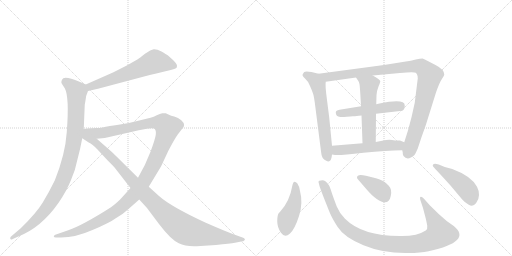
t = 0.00 s
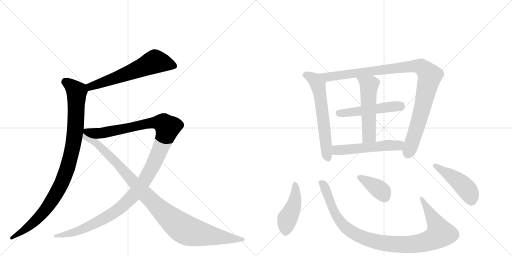
t = 2.20 s
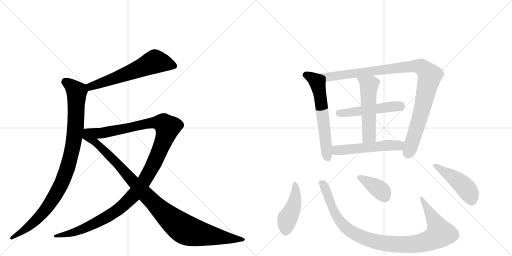
t = 4.40 s
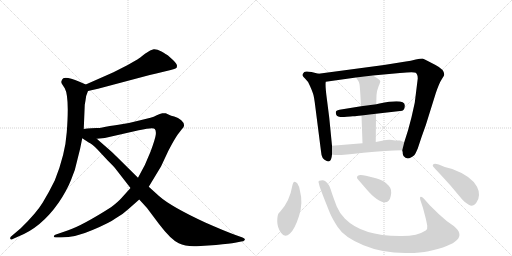
t = 6.59 s
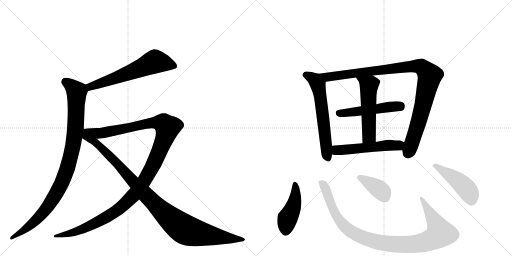
t = 8.79 s
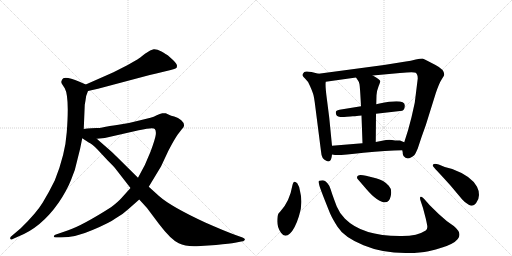
t = 10.99 s

The animated SVG that drew these frames (rendered in a browser with its animation timeline set to each time). Animation: 13 CSS @keyframes rules; one cycle of 10.99 s.

<svg version="1.1" viewBox="0 0 2048 1024" xmlns="http://www.w3.org/2000/svg">
  <g stroke="lightgray" stroke-dasharray="1,1" stroke-width="1" transform="scale(4, 4)">
    <line x1="0" y1="0" x2="256" y2="256"></line>
    <line x1="256" y1="0" x2="0" y2="256"></line>
    <line x1="128" y1="0" x2="128" y2="256"></line>
    <line x1="0" y1="128" x2="256" y2="128"></line>
    <line x1="256" y1="0" x2="512" y2="256"></line>
    <line x1="512" y1="0" x2="256" y2="256"></line>
    <line x1="384" y1="0" x2="384" y2="256"></line>
    <line x1="256" y1="128" x2="512" y2="128"></line>
  </g>
<g transform="scale(1, -1) translate(0, -850)">
   <style type="text/css">
    @keyframes keyframes0 {
      from {
       stroke: black;
       stroke-dashoffset: 621;
       stroke-width: 128;
       }
       67% {
       animation-timing-function: step-end;
       stroke: black;
       stroke-dashoffset: 0;
       stroke-width: 128;
       }
       to {
       stroke: black;
       stroke-width: 1024;
       }
       }
       #make-me-a-hanzi-animation-0 {
         animation: keyframes0 0.755371s both;
         animation-delay: 0.000000s;
         animation-timing-function: linear;
       }
    @keyframes keyframes1 {
      from {
       stroke: black;
       stroke-dashoffset: 995;
       stroke-width: 128;
       }
       76% {
       animation-timing-function: step-end;
       stroke: black;
       stroke-dashoffset: 0;
       stroke-width: 128;
       }
       to {
       stroke: black;
       stroke-width: 1024;
       }
       }
       #make-me-a-hanzi-animation-1 {
         animation: keyframes1 1.059733s both;
         animation-delay: 0.755371s;
         animation-timing-function: linear;
       }
    @keyframes keyframes2 {
      from {
       stroke: black;
       stroke-dashoffset: 1263;
       stroke-width: 128;
       }
       80% {
       animation-timing-function: step-end;
       stroke: black;
       stroke-dashoffset: 0;
       stroke-width: 128;
       }
       to {
       stroke: black;
       stroke-width: 1024;
       }
       }
       #make-me-a-hanzi-animation-2 {
         animation: keyframes2 1.277832s both;
         animation-delay: 1.815104s;
         animation-timing-function: linear;
       }
    @keyframes keyframes3 {
      from {
       stroke: black;
       stroke-dashoffset: 1057;
       stroke-width: 128;
       }
       77% {
       animation-timing-function: step-end;
       stroke: black;
       stroke-dashoffset: 0;
       stroke-width: 128;
       }
       to {
       stroke: black;
       stroke-width: 1024;
       }
       }
       #make-me-a-hanzi-animation-3 {
         animation: keyframes3 1.110189s both;
         animation-delay: 3.092936s;
         animation-timing-function: linear;
       }
    @keyframes keyframes4 {
      from {
       stroke: black;
       stroke-dashoffset: 620;
       stroke-width: 128;
       }
       67% {
       animation-timing-function: step-end;
       stroke: black;
       stroke-dashoffset: 0;
       stroke-width: 128;
       }
       to {
       stroke: black;
       stroke-width: 1024;
       }
       }
       #make-me-a-hanzi-animation-4 {
         animation: keyframes4 0.754557s both;
         animation-delay: 4.203125s;
         animation-timing-function: linear;
       }
    @keyframes keyframes5 {
      from {
       stroke: black;
       stroke-dashoffset: 1036;
       stroke-width: 128;
       }
       77% {
       animation-timing-function: step-end;
       stroke: black;
       stroke-dashoffset: 0;
       stroke-width: 128;
       }
       to {
       stroke: black;
       stroke-width: 1024;
       }
       }
       #make-me-a-hanzi-animation-5 {
         animation: keyframes5 1.093099s both;
         animation-delay: 4.957682s;
         animation-timing-function: linear;
       }
    @keyframes keyframes6 {
      from {
       stroke: black;
       stroke-dashoffset: 509;
       stroke-width: 128;
       }
       62% {
       animation-timing-function: step-end;
       stroke: black;
       stroke-dashoffset: 0;
       stroke-width: 128;
       }
       to {
       stroke: black;
       stroke-width: 1024;
       }
       }
       #make-me-a-hanzi-animation-6 {
         animation: keyframes6 0.664225s both;
         animation-delay: 6.050781s;
         animation-timing-function: linear;
       }
    @keyframes keyframes7 {
      from {
       stroke: black;
       stroke-dashoffset: 539;
       stroke-width: 128;
       }
       64% {
       animation-timing-function: step-end;
       stroke: black;
       stroke-dashoffset: 0;
       stroke-width: 128;
       }
       to {
       stroke: black;
       stroke-width: 1024;
       }
       }
       #make-me-a-hanzi-animation-7 {
         animation: keyframes7 0.688639s both;
         animation-delay: 6.715007s;
         animation-timing-function: linear;
       }
    @keyframes keyframes8 {
      from {
       stroke: black;
       stroke-dashoffset: 539;
       stroke-width: 128;
       }
       64% {
       animation-timing-function: step-end;
       stroke: black;
       stroke-dashoffset: 0;
       stroke-width: 128;
       }
       to {
       stroke: black;
       stroke-width: 1024;
       }
       }
       #make-me-a-hanzi-animation-8 {
         animation: keyframes8 0.688639s both;
         animation-delay: 7.403646s;
         animation-timing-function: linear;
       }
    @keyframes keyframes9 {
      from {
       stroke: black;
       stroke-dashoffset: 447;
       stroke-width: 128;
       }
       59% {
       animation-timing-function: step-end;
       stroke: black;
       stroke-dashoffset: 0;
       stroke-width: 128;
       }
       to {
       stroke: black;
       stroke-width: 1024;
       }
       }
       #make-me-a-hanzi-animation-9 {
         animation: keyframes9 0.613770s both;
         animation-delay: 8.092285s;
         animation-timing-function: linear;
       }
    @keyframes keyframes10 {
      from {
       stroke: black;
       stroke-dashoffset: 1027;
       stroke-width: 128;
       }
       77% {
       animation-timing-function: step-end;
       stroke: black;
       stroke-dashoffset: 0;
       stroke-width: 128;
       }
       to {
       stroke: black;
       stroke-width: 1024;
       }
       }
       #make-me-a-hanzi-animation-10 {
         animation: keyframes10 1.085775s both;
         animation-delay: 8.706055s;
         animation-timing-function: linear;
       }
    @keyframes keyframes11 {
      from {
       stroke: black;
       stroke-dashoffset: 385;
       stroke-width: 128;
       }
       56% {
       animation-timing-function: step-end;
       stroke: black;
       stroke-dashoffset: 0;
       stroke-width: 128;
       }
       to {
       stroke: black;
       stroke-width: 1024;
       }
       }
       #make-me-a-hanzi-animation-11 {
         animation: keyframes11 0.563314s both;
         animation-delay: 9.791829s;
         animation-timing-function: linear;
       }
    @keyframes keyframes12 {
      from {
       stroke: black;
       stroke-dashoffset: 468;
       stroke-width: 128;
       }
       60% {
       animation-timing-function: step-end;
       stroke: black;
       stroke-dashoffset: 0;
       stroke-width: 128;
       }
       to {
       stroke: black;
       stroke-width: 1024;
       }
       }
       #make-me-a-hanzi-animation-12 {
         animation: keyframes12 0.630859s both;
         animation-delay: 10.355143s;
         animation-timing-function: linear;
       }
</style>
<path d="M 352 486 L 392 495 L 599 550 Q 622 556 658 564 L 683 570 Q 700 574 704 577 Q 708 579 708 587 Q 708 595 693 609 L 672 628 Q 665 633 646 644 Q 627 654 615 653 Q 604 652 580 635 Q 557 617 551 613 L 509 589 L 454 561 L 343 512 C 316 500 323 479 352 486 Z" fill="lightgray"></path> 
<path d="M 335 334 L 339 431 L 342 448 Q 343 467 352 486 C 359 505 359 505 343 512 L 318 523 Q 268 544 253 537 Q 248 533 246 526 Q 244 519 248 514 L 259 497 Q 278 463 267 321 Q 261 232 219 128 Q 197 83 171 40 Q 145 -3 83 -63 L 43 -97 Q 40 -100 41 -105 Q 43 -111 51 -106 L 71 -97 Q 165 -61 235 40 Q 267 87 284 130 Q 302 171 310 213 Q 321 253 329 297 L 335 334 Z" fill="lightgray"></path> 
<path d="M 522 98 L 486 58 Q 472 42 444 21 Q 331 -51 273 -71 L 221 -89 Q 216 -91 215 -95 Q 215 -100 224 -100 L 244 -100 Q 302 -100 370 -70 Q 439 -41 463 -23 Q 493 -6 514 14 L 557 52 L 595 103 L 644 184 L 673 246 Q 698 294 711 312 L 728 334 Q 746 350 725 369 Q 713 379 697 384 Q 682 388 678 390 L 663 397 Q 659 398 649 397 Q 640 396 627 389 Q 615 382 602 379 L 557 368 Q 518 357 474 351 Q 430 345 423 343 L 409 340 Q 400 338 386 338 L 365 337 Q 348 336 335 334 C 305 331 357 292 387 295 L 419 298 L 555 329 Q 614 342 619 334 Q 625 328 623 311 Q 621 294 602 243 Q 583 192 552 139 L 522 98 Z" fill="lightgray"></path> 
<path d="M 329 297 L 355 280 Q 369 274 390 252 L 429 210 Q 459 180 459 179 L 522 98 L 557 52 L 588 18 L 636 -46 Q 683 -108 715 -123 Q 742 -137 787 -135 L 864 -130 Q 921 -124 940 -121 L 965 -116 Q 974 -116 979 -110 Q 982 -104 970 -100 L 942 -90 Q 898 -74 821 -40 Q 683 24 636 66 L 595 103 L 552 139 L 464 226 Q 456 235 427 260 L 387 295 C 319 355 285 326 329 297 Z" fill="lightgray"></path> 
<path d="M 1328 267 L 1317 379 L 1308 450 Q 1300 509 1303 523 C 1305 547 1303 548 1274 555 L 1246 562 Q 1223 567 1217 562 Q 1209 553 1210 549 Q 1211 544 1221 535 Q 1232 526 1240 506 Q 1249 486 1252 476 Q 1256 466 1261 425 L 1284 245 Q 1286 213 1305 207 Q 1314 201 1320 207 Q 1326 212 1328 232 L 1328 267 Z" fill="lightgray"></path> 
<path d="M 1671 536 L 1659 439 L 1646 381 Q 1634 331 1617 281 L 1609 249 L 1611 240 Q 1610 234 1614 226 Q 1630 205 1658 230 Q 1663 237 1671 256 Q 1686 303 1703 349 L 1743 477 Q 1757 518 1767 533 Q 1777 548 1777 552 Q 1777 572 1742 590 L 1711 606 Q 1698 614 1690 616 Q 1681 616 1663 612 Q 1646 607 1617 603 L 1536 590 L 1274 555 C 1244 551 1273 519 1303 523 L 1424 540 L 1491 548 L 1600 558 Q 1655 564 1663 559 Q 1671 553 1671 536 Z" fill="lightgray"></path> 
<path d="M 1504 395 L 1609 407 Q 1619 411 1619 428 Q 1620 457 1518 436 Q 1507 434 1505 433 L 1444 425 L 1358 411 Q 1343 408 1343 400 Q 1343 384 1361 382 Q 1370 381 1387 383 Q 1404 385 1411 385 Q 1418 384 1446 388 L 1504 395 Z" fill="lightgray"></path> 
<path d="M 1503 282 L 1504 395 L 1505 433 L 1506 469 Q 1506 484 1514 504 Q 1522 523 1521 526 Q 1518 534 1491 548 C 1465 562 1407 565 1424 540 L 1432 528 Q 1436 523 1438 513 Q 1440 502 1444 425 L 1446 388 L 1450 277 C 1451 247 1503 252 1503 282 Z" fill="lightgray"></path> 
<path d="M 1617 281 L 1600 288 Q 1578 288 1568 290 Q 1559 292 1544 290 L 1503 282 L 1450 277 L 1328 267 C 1298 265 1298 237 1328 232 L 1340 230 Q 1361 228 1454 239 Q 1547 249 1609 249 C 1639 249 1645 270 1617 281 Z" fill="lightgray"></path> 
<path d="M 1200 86 Q 1198 104 1189 117 Q 1174 134 1169 106 Q 1159 46 1122 5 L 1114 -4 Q 1109 -12 1109 -36 Q 1109 -60 1124 -81 Q 1139 -103 1160 -84 Q 1180 -65 1196 -14 Q 1213 37 1200 86 Z" fill="lightgray"></path> 
<path d="M 1719 29 L 1696 55 Q 1688 63 1684 63 Q 1676 63 1684 42 L 1692 18 L 1703 -24 Q 1707 -41 1709 -53 Q 1711 -66 1703 -72 Q 1670 -94 1608 -94 Q 1451 -96 1380 -25 Q 1358 -3 1347 24 Q 1337 50 1329 73 Q 1322 96 1317 107 Q 1300 133 1284 128 Q 1280 128 1277 127 Q 1274 126 1274 122 L 1278 106 Q 1281 94 1320 -3 Q 1329 -24 1350 -57 Q 1376 -99 1454 -131 Q 1533 -164 1633 -162 Q 1683 -162 1714 -155 Q 1891 -116 1815 -54 L 1788 -35 Q 1754 -7 1719 29 Z" fill="lightgray"></path> 
<path d="M 1434 130 L 1465 94 Q 1488 67 1507 54 Q 1554 22 1563 66 Q 1569 93 1555 107 Q 1535 130 1504 137 L 1464 147 Q 1428 156 1428 140 Q 1428 136 1434 130 Z" fill="lightgray"></path> 
<path d="M 1779 182 L 1755 192 Q 1731 199 1731 188 Q 1730 186 1742 173 Q 1755 160 1801 109 L 1849 52 Q 1859 40 1875 31 Q 1892 21 1904 37 Q 1916 52 1916 70 Q 1916 88 1908 103 Q 1885 146 1809 174 L 1779 182 Z" fill="lightgray"></path> 
      <clipPath id="make-me-a-hanzi-clip-0">
      <path d="M 352 486 L 392 495 L 599 550 Q 622 556 658 564 L 683 570 Q 700 574 704 577 Q 708 579 708 587 Q 708 595 693 609 L 672 628 Q 665 633 646 644 Q 627 654 615 653 Q 604 652 580 635 Q 557 617 551 613 L 509 589 L 454 561 L 343 512 C 316 500 323 479 352 486 Z" fill="lightgray"></path>
      </clipPath>
      <path clip-path="url(#make-me-a-hanzi-clip-0)" d="M 696 586 L 620 604 L 482 545 L 362 504 L 357 495 " fill="none" id="make-me-a-hanzi-animation-0" stroke-dasharray="493 986" stroke-linecap="round"></path>

      <clipPath id="make-me-a-hanzi-clip-1">
      <path d="M 335 334 L 339 431 L 342 448 Q 343 467 352 486 C 359 505 359 505 343 512 L 318 523 Q 268 544 253 537 Q 248 533 246 526 Q 244 519 248 514 L 259 497 Q 278 463 267 321 Q 261 232 219 128 Q 197 83 171 40 Q 145 -3 83 -63 L 43 -97 Q 40 -100 41 -105 Q 43 -111 51 -106 L 71 -97 Q 165 -61 235 40 Q 267 87 284 130 Q 302 171 310 213 Q 321 253 329 297 L 335 334 Z" fill="lightgray"></path>
      </clipPath>
      <path clip-path="url(#make-me-a-hanzi-clip-1)" d="M 260 525 L 307 483 L 297 296 L 268 174 L 238 100 L 181 10 L 109 -62 L 46 -102 " fill="none" id="make-me-a-hanzi-animation-1" stroke-dasharray="867 1734" stroke-linecap="round"></path>

      <clipPath id="make-me-a-hanzi-clip-2">
      <path d="M 522 98 L 486 58 Q 472 42 444 21 Q 331 -51 273 -71 L 221 -89 Q 216 -91 215 -95 Q 215 -100 224 -100 L 244 -100 Q 302 -100 370 -70 Q 439 -41 463 -23 Q 493 -6 514 14 L 557 52 L 595 103 L 644 184 L 673 246 Q 698 294 711 312 L 728 334 Q 746 350 725 369 Q 713 379 697 384 Q 682 388 678 390 L 663 397 Q 659 398 649 397 Q 640 396 627 389 Q 615 382 602 379 L 557 368 Q 518 357 474 351 Q 430 345 423 343 L 409 340 Q 400 338 386 338 L 365 337 Q 348 336 335 334 C 305 331 357 292 387 295 L 419 298 L 555 329 Q 614 342 619 334 Q 625 328 623 311 Q 621 294 602 243 Q 583 192 552 139 L 522 98 Z" fill="lightgray"></path>
      </clipPath>
      <path clip-path="url(#make-me-a-hanzi-clip-2)" d="M 342 333 L 393 317 L 412 318 L 615 360 L 649 358 L 670 340 L 641 253 L 592 151 L 559 100 L 501 36 L 429 -17 L 341 -62 L 288 -82 L 221 -95 " fill="none" id="make-me-a-hanzi-animation-2" stroke-dasharray="1135 2270" stroke-linecap="round"></path>

      <clipPath id="make-me-a-hanzi-clip-3">
      <path d="M 329 297 L 355 280 Q 369 274 390 252 L 429 210 Q 459 180 459 179 L 522 98 L 557 52 L 588 18 L 636 -46 Q 683 -108 715 -123 Q 742 -137 787 -135 L 864 -130 Q 921 -124 940 -121 L 965 -116 Q 974 -116 979 -110 Q 982 -104 970 -100 L 942 -90 Q 898 -74 821 -40 Q 683 24 636 66 L 595 103 L 552 139 L 464 226 Q 456 235 427 260 L 387 295 C 319 355 285 326 329 297 Z" fill="lightgray"></path>
      </clipPath>
      <path clip-path="url(#make-me-a-hanzi-clip-3)" d="M 338 327 L 347 304 L 412 253 L 620 33 L 719 -55 L 778 -81 L 970 -109 " fill="none" id="make-me-a-hanzi-animation-3" stroke-dasharray="929 1858" stroke-linecap="round"></path>

      <clipPath id="make-me-a-hanzi-clip-4">
      <path d="M 1328 267 L 1317 379 L 1308 450 Q 1300 509 1303 523 C 1305 547 1303 548 1274 555 L 1246 562 Q 1223 567 1217 562 Q 1209 553 1210 549 Q 1211 544 1221 535 Q 1232 526 1240 506 Q 1249 486 1252 476 Q 1256 466 1261 425 L 1284 245 Q 1286 213 1305 207 Q 1314 201 1320 207 Q 1326 212 1328 232 L 1328 267 Z" fill="lightgray"></path>
      </clipPath>
      <path clip-path="url(#make-me-a-hanzi-clip-4)" d="M 1221 551 L 1259 531 L 1272 510 L 1294 370 L 1306 238 L 1313 217 " fill="none" id="make-me-a-hanzi-animation-4" stroke-dasharray="492 984" stroke-linecap="round"></path>

      <clipPath id="make-me-a-hanzi-clip-5">
      <path d="M 1671 536 L 1659 439 L 1646 381 Q 1634 331 1617 281 L 1609 249 L 1611 240 Q 1610 234 1614 226 Q 1630 205 1658 230 Q 1663 237 1671 256 Q 1686 303 1703 349 L 1743 477 Q 1757 518 1767 533 Q 1777 548 1777 552 Q 1777 572 1742 590 L 1711 606 Q 1698 614 1690 616 Q 1681 616 1663 612 Q 1646 607 1617 603 L 1536 590 L 1274 555 C 1244 551 1273 519 1303 523 L 1424 540 L 1491 548 L 1600 558 Q 1655 564 1663 559 Q 1671 553 1671 536 Z" fill="lightgray"></path>
      </clipPath>
      <path clip-path="url(#make-me-a-hanzi-clip-5)" d="M 1282 553 L 1310 542 L 1323 543 L 1666 586 L 1685 583 L 1699 571 L 1719 547 L 1717 537 L 1671 352 L 1631 237 " fill="none" id="make-me-a-hanzi-animation-5" stroke-dasharray="908 1816" stroke-linecap="round"></path>

      <clipPath id="make-me-a-hanzi-clip-6">
      <path d="M 1504 395 L 1609 407 Q 1619 411 1619 428 Q 1620 457 1518 436 Q 1507 434 1505 433 L 1444 425 L 1358 411 Q 1343 408 1343 400 Q 1343 384 1361 382 Q 1370 381 1387 383 Q 1404 385 1411 385 Q 1418 384 1446 388 L 1504 395 Z" fill="lightgray"></path>
      </clipPath>
      <path clip-path="url(#make-me-a-hanzi-clip-6)" d="M 1356 397 L 1559 424 L 1599 424 L 1606 429 " fill="none" id="make-me-a-hanzi-animation-6" stroke-dasharray="381 762" stroke-linecap="round"></path>

      <clipPath id="make-me-a-hanzi-clip-7">
      <path d="M 1503 282 L 1504 395 L 1505 433 L 1506 469 Q 1506 484 1514 504 Q 1522 523 1521 526 Q 1518 534 1491 548 C 1465 562 1407 565 1424 540 L 1432 528 Q 1436 523 1438 513 Q 1440 502 1444 425 L 1446 388 L 1450 277 C 1451 247 1503 252 1503 282 Z" fill="lightgray"></path>
      </clipPath>
      <path clip-path="url(#make-me-a-hanzi-clip-7)" d="M 1431 536 L 1476 506 L 1476 307 L 1456 285 " fill="none" id="make-me-a-hanzi-animation-7" stroke-dasharray="411 822" stroke-linecap="round"></path>

      <clipPath id="make-me-a-hanzi-clip-8">
      <path d="M 1617 281 L 1600 288 Q 1578 288 1568 290 Q 1559 292 1544 290 L 1503 282 L 1450 277 L 1328 267 C 1298 265 1298 237 1328 232 L 1340 230 Q 1361 228 1454 239 Q 1547 249 1609 249 C 1639 249 1645 270 1617 281 Z" fill="lightgray"></path>
      </clipPath>
      <path clip-path="url(#make-me-a-hanzi-clip-8)" d="M 1336 261 L 1346 249 L 1360 249 L 1552 269 L 1589 268 L 1610 277 " fill="none" id="make-me-a-hanzi-animation-8" stroke-dasharray="411 822" stroke-linecap="round"></path>

      <clipPath id="make-me-a-hanzi-clip-9">
      <path d="M 1200 86 Q 1198 104 1189 117 Q 1174 134 1169 106 Q 1159 46 1122 5 L 1114 -4 Q 1109 -12 1109 -36 Q 1109 -60 1124 -81 Q 1139 -103 1160 -84 Q 1180 -65 1196 -14 Q 1213 37 1200 86 Z" fill="lightgray"></path>
      </clipPath>
      <path clip-path="url(#make-me-a-hanzi-clip-9)" d="M 1179 112 L 1180 50 L 1170 14 L 1148 -30 L 1142 -72 " fill="none" id="make-me-a-hanzi-animation-9" stroke-dasharray="319 638" stroke-linecap="round"></path>

      <clipPath id="make-me-a-hanzi-clip-10">
      <path d="M 1719 29 L 1696 55 Q 1688 63 1684 63 Q 1676 63 1684 42 L 1692 18 L 1703 -24 Q 1707 -41 1709 -53 Q 1711 -66 1703 -72 Q 1670 -94 1608 -94 Q 1451 -96 1380 -25 Q 1358 -3 1347 24 Q 1337 50 1329 73 Q 1322 96 1317 107 Q 1300 133 1284 128 Q 1280 128 1277 127 Q 1274 126 1274 122 L 1278 106 Q 1281 94 1320 -3 Q 1329 -24 1350 -57 Q 1376 -99 1454 -131 Q 1533 -164 1633 -162 Q 1683 -162 1714 -155 Q 1891 -116 1815 -54 L 1788 -35 Q 1754 -7 1719 29 Z" fill="lightgray"></path>
      </clipPath>
      <path clip-path="url(#make-me-a-hanzi-clip-10)" d="M 1281 121 L 1298 103 L 1344 -12 L 1380 -57 L 1438 -95 L 1523 -121 L 1594 -128 L 1681 -123 L 1722 -112 L 1761 -83 L 1688 56 " fill="none" id="make-me-a-hanzi-animation-10" stroke-dasharray="899 1798" stroke-linecap="round"></path>

      <clipPath id="make-me-a-hanzi-clip-11">
      <path d="M 1434 130 L 1465 94 Q 1488 67 1507 54 Q 1554 22 1563 66 Q 1569 93 1555 107 Q 1535 130 1504 137 L 1464 147 Q 1428 156 1428 140 Q 1428 136 1434 130 Z" fill="lightgray"></path>
      </clipPath>
      <path clip-path="url(#make-me-a-hanzi-clip-11)" d="M 1439 140 L 1510 98 L 1529 82 L 1539 63 " fill="none" id="make-me-a-hanzi-animation-11" stroke-dasharray="257 514" stroke-linecap="round"></path>

      <clipPath id="make-me-a-hanzi-clip-12">
      <path d="M 1779 182 L 1755 192 Q 1731 199 1731 188 Q 1730 186 1742 173 Q 1755 160 1801 109 L 1849 52 Q 1859 40 1875 31 Q 1892 21 1904 37 Q 1916 52 1916 70 Q 1916 88 1908 103 Q 1885 146 1809 174 L 1779 182 Z" fill="lightgray"></path>
      </clipPath>
      <path clip-path="url(#make-me-a-hanzi-clip-12)" d="M 1737 188 L 1808 145 L 1855 106 L 1877 78 L 1887 47 " fill="none" id="make-me-a-hanzi-animation-12" stroke-dasharray="340 680" stroke-linecap="round"></path>

</g>
</svg>
